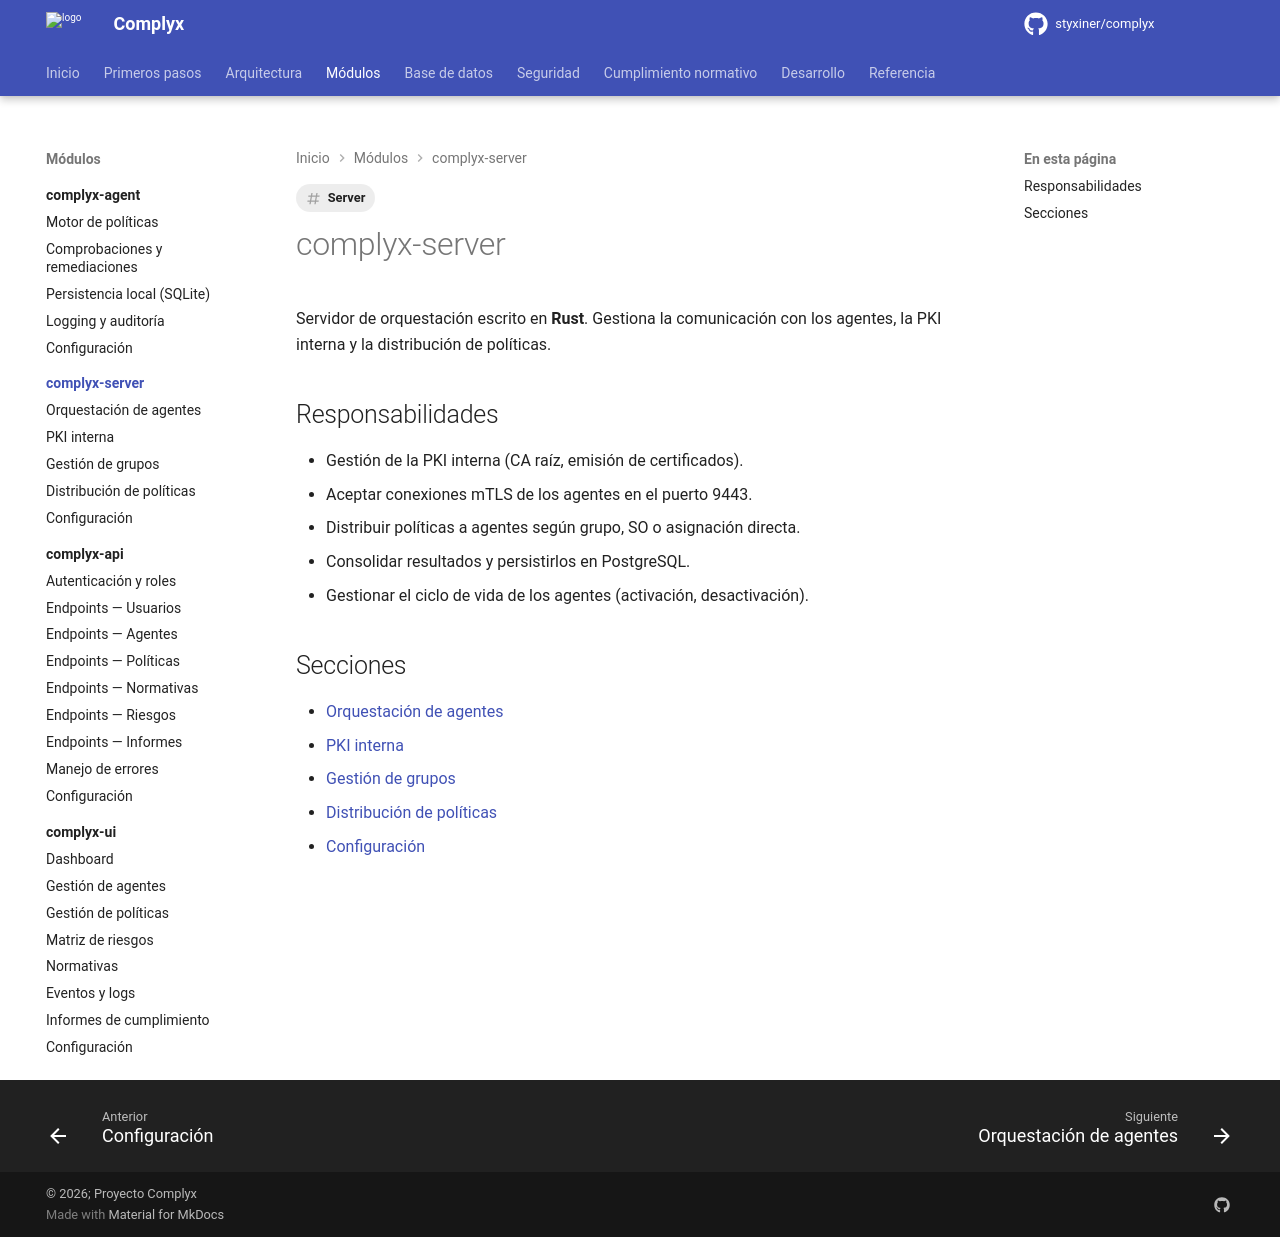

repository: styxiner/complyx · page: modules/complyx-server/index.html · generator: mkdocs

---
title: complyx-server
tags: [Server]
---

# complyx-server

Servidor de orquestación escrito en **Rust**. Gestiona la comunicación con los agentes, la PKI interna y la distribución de políticas.

## Responsabilidades

- Gestión de la PKI interna (CA raíz, emisión de certificados).
- Aceptar conexiones mTLS de los agentes en el puerto 9443.
- Distribuir políticas a agentes según grupo, SO o asignación directa.
- Consolidar resultados y persistirlos en PostgreSQL.
- Gestionar el ciclo de vida de los agentes (activación, desactivación).

## Secciones

- [Orquestación de agentes](orchestration.md)
- [PKI interna](pki.md)
- [Gestión de grupos](groups.md)
- [Distribución de políticas](policy-distribution.md)
- [Configuración](configuration.md)
